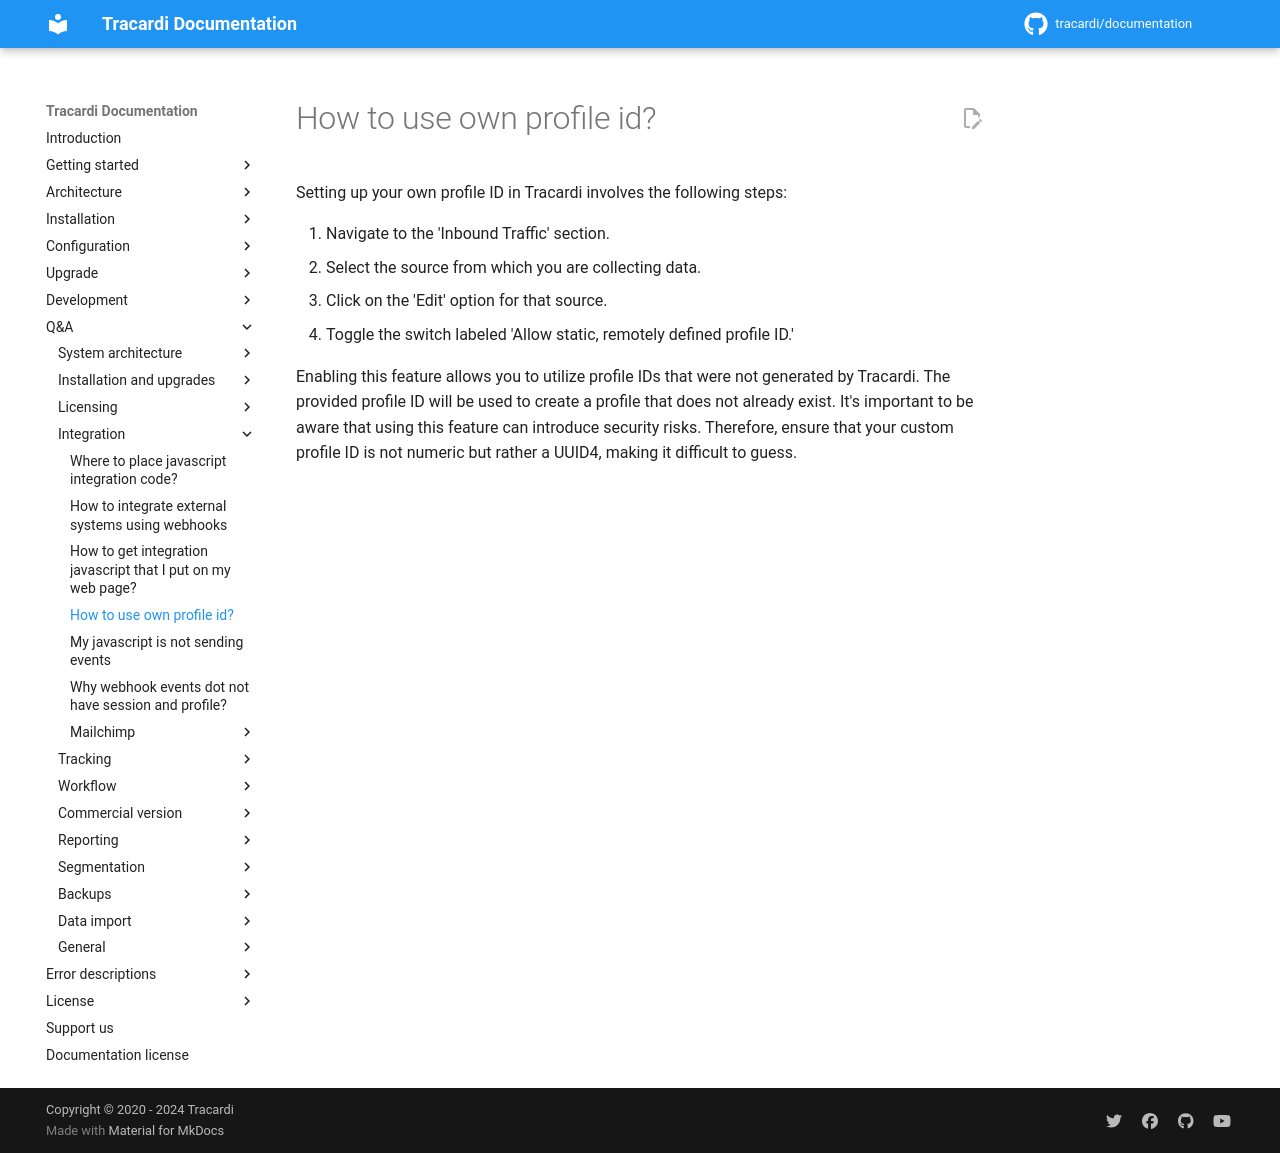

repository: Tracardi/documentation · page: 1.1.x/qa/how_to_use_own_profile_id/index.html · generator: mkdocs

# How to use own profile id?

Setting up your own profile ID in Tracardi involves the following steps:

1. Navigate to the 'Inbound Traffic' section.
2. Select the source from which you are collecting data.
3. Click on the 'Edit' option for that source.
4. Toggle the switch labeled 'Allow static, remotely defined profile ID.'

Enabling this feature allows you to utilize profile IDs that were not generated by Tracardi. The provided profile ID
will be used to create a profile that does not already exist. It's important to be aware that using this feature can
introduce security risks. Therefore, ensure that your custom profile ID is not numeric but rather a UUID4, making it
difficult to guess.
